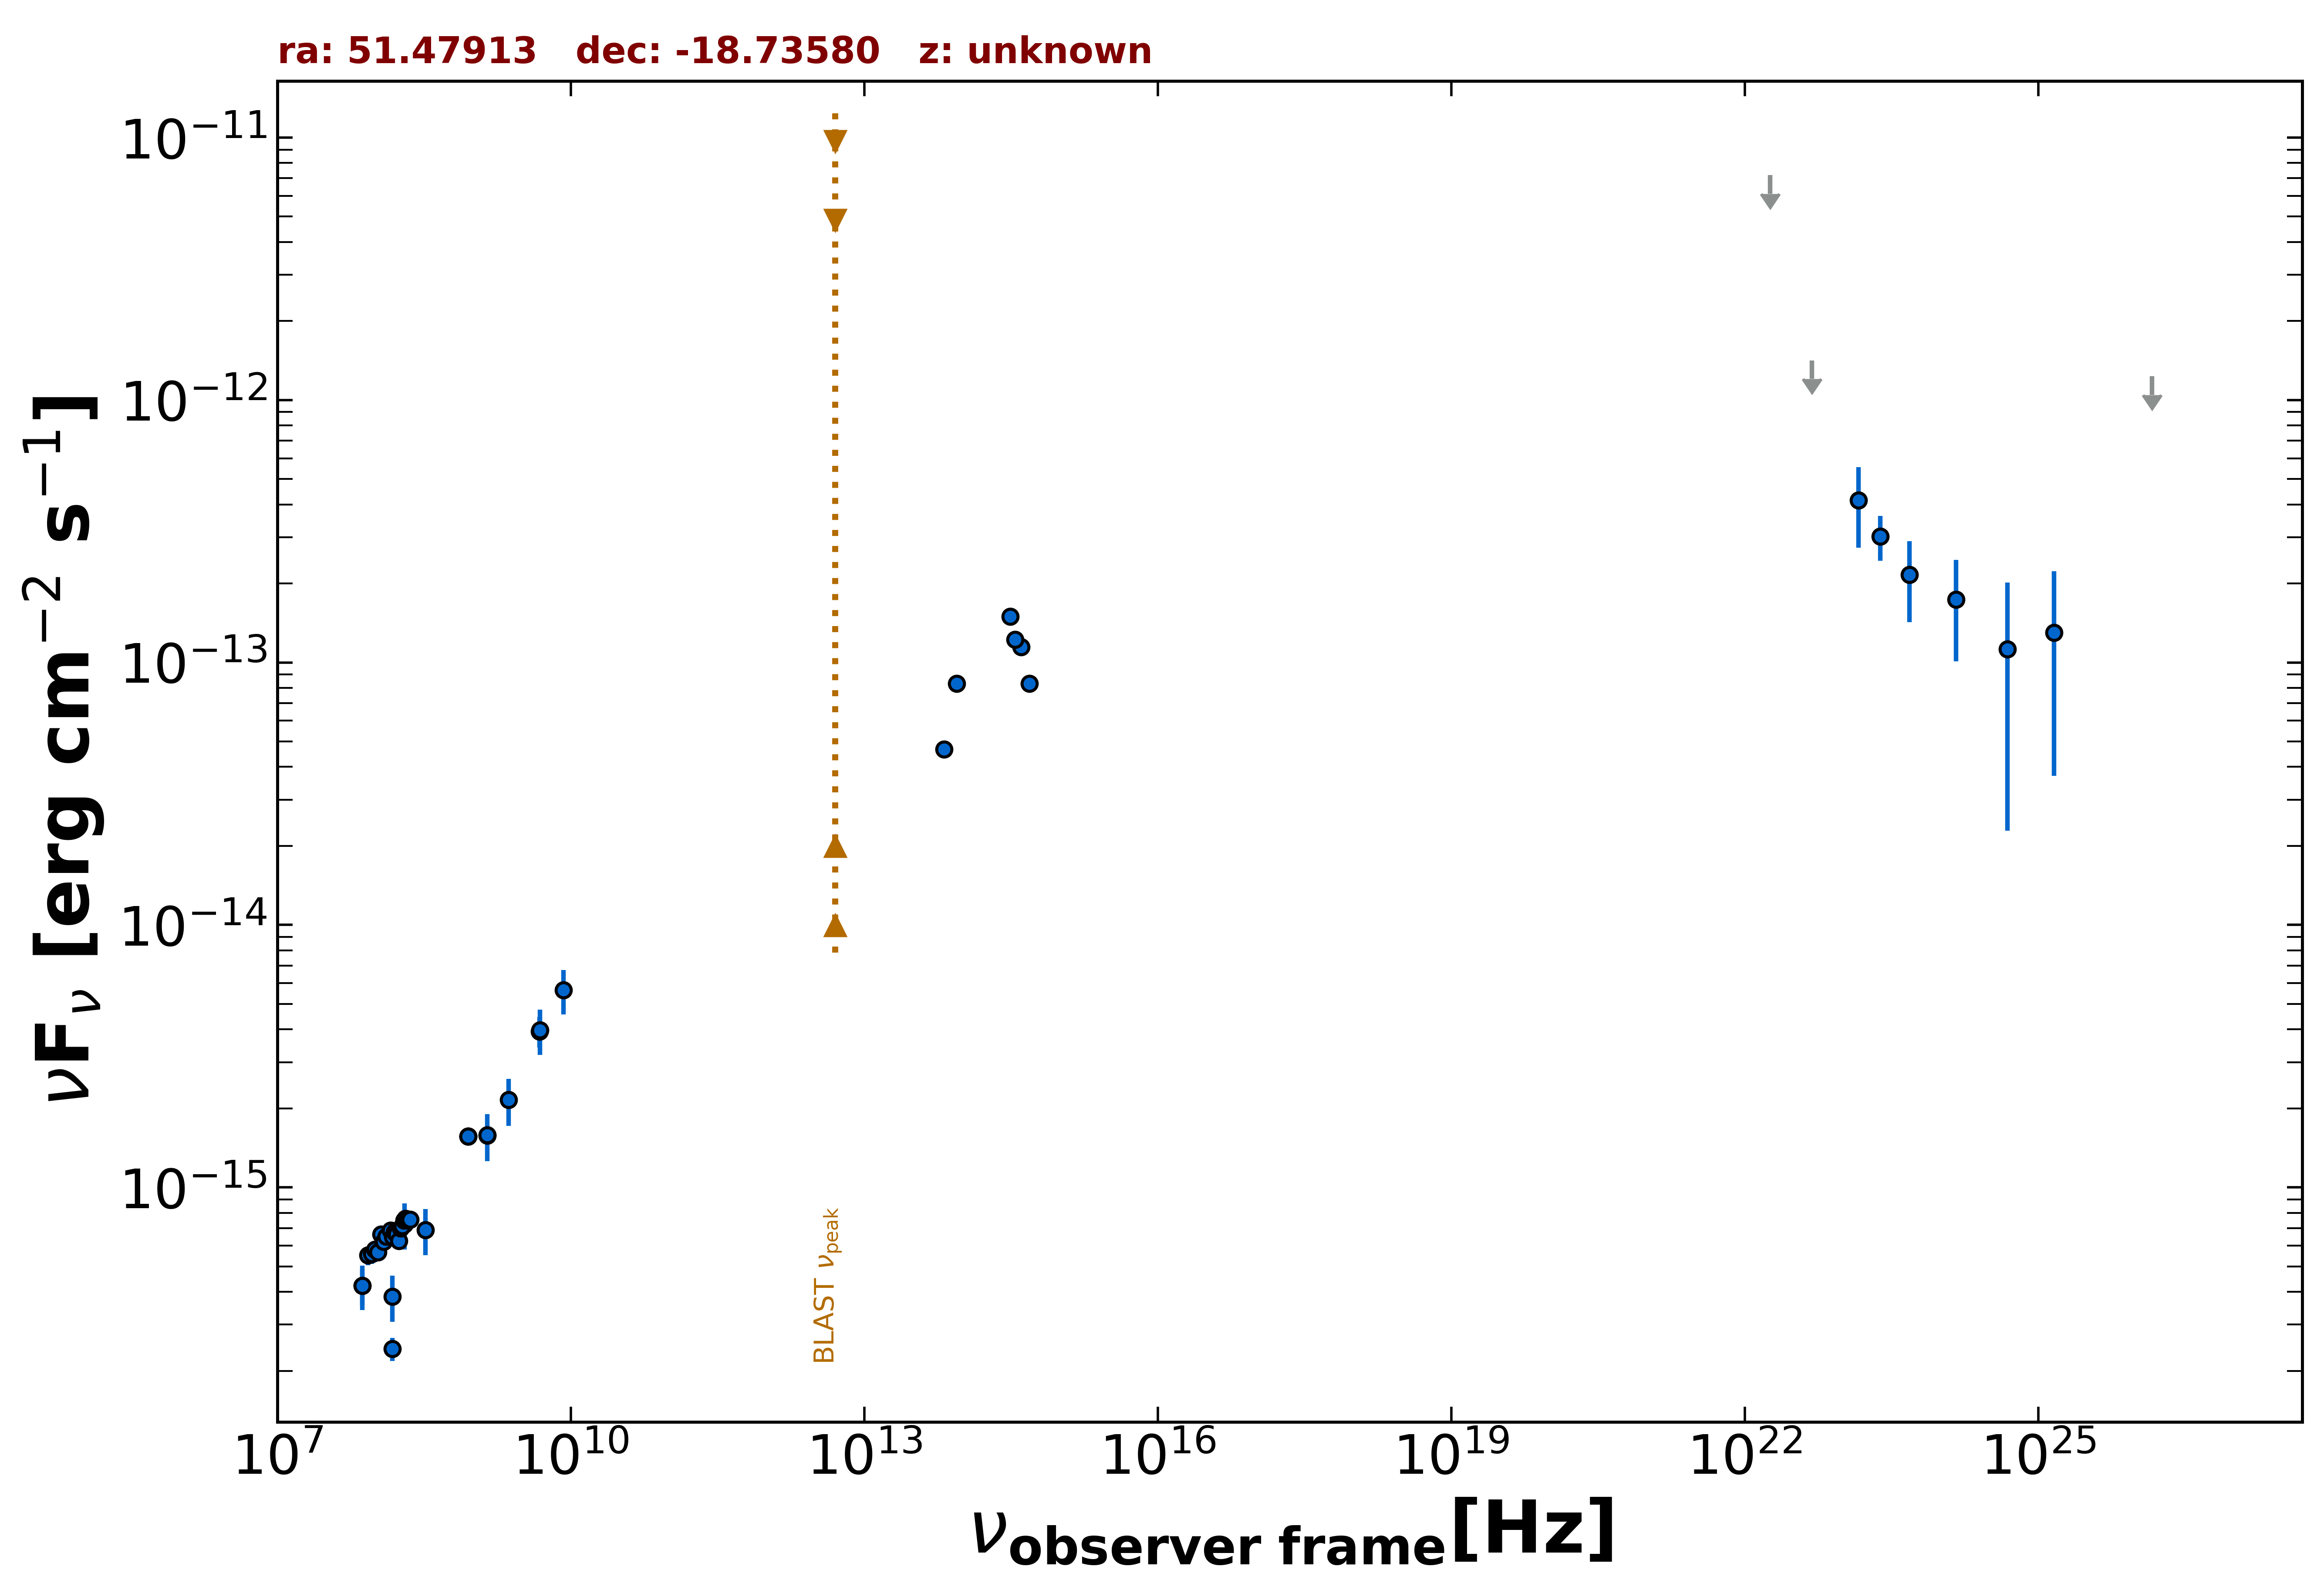

Source data for this figure (header and first rows):
freq., flux, err_flux, MJD_start, MJD_end, flag, catalog, reference
1.400e+09, 1.579e-15, 5.300e-17, 55000, 55000, , NVSS, Condon et al. 1998  AJ  115  1693
8.870e+08, 1.565e-15, 1.165e-16, 55000, 55000, , RACS, Hale et al. 2021  PASA  38  e058
8.870e+08, 1.565e-15, 1.165e-16, 55000, 55000, , RACS, Hale et al. 2021  PASA  38  e058
8.870e+08, 1.565e-15, 1.165e-16, 55000, 55000, , RACS, Hale et al. 2021  PASA  38  e058
1.500e+08, 2.427e-16, 2.460e-17, 55000, 55000, , TGSS150, Intema et al. 2017  A&A  598  A781
7.400e+07, 4.218e-16, 6.660e-17, 55000, 55000, , VLSSR, Lane et al. 2014  MNRAS  440 327
4.800e+09, 3.936e-15, 5.280e-16, 55000, 55000, , PMN, Griffith et al. 1993-1996  VizieR  VIII/…
8.817e+13, 8.309e-14, 2.080e-15, 55000, 55000, , UNWISE, Schlafly et al. 2019  ApJS  240  30
6.517e+13, 4.673e-14, 3.125e-15, 55000, 55000, , UNWISE, Schlafly et al. 2019  ApJS  240  30
4.859e+14, 8.306e-14, 2.945e-15, 55000, 55000, , PanSTARRS, Flewelling et al. 2020  ApJS  251  7
3.987e+14, 1.145e-13, 2.550e-15, 55000, 55000, , PanSTARRS, Flewelling et al. 2020  ApJS  251  7
3.462e+14, 1.222e-13, 5.200e-15, 55000, 55000, , PanSTARRS, Flewelling et al. 2020  ApJS  251  7
3.116e+14, 1.499e-13, 8.650e-15, 55000, 55000, , PanSTARRS, Flewelling et al. 2020  ApJS  251  7
2.418e+23, 3.027e-13, 5.900e-14, 55000, 55000, , 4FGL-DR3, The Fermi-LAT Collaboration 2022  arXiv:…
1.813e+22, 7.194e-12, 0.000e+00, 55000, 55000, UL, 4FGL-DR3, The Fermi-LAT Collaboration 2022  arXiv:…
4.835e+22, 1.416e-12, 0.000e+00, 55000, 55000, UL, 4FGL-DR3, The Fermi-LAT Collaboration 2022  arXiv:…
1.451e+23, 4.146e-13, 1.410e-13, 55000, 55000, , 4FGL-DR3, The Fermi-LAT Collaboration 2022  arXiv:…
4.835e+23, 2.164e-13, 7.390e-14, 55000, 55000, , 4FGL-DR3, The Fermi-LAT Collaboration 2022  arXiv:…
1.451e+24, 1.735e-13, 7.265e-14, 55000, 55000, , 4FGL-DR3, The Fermi-LAT Collaboration 2022  arXiv:…
4.835e+24, 1.122e-13, 8.931e-14, 55000, 55000, , 4FGL-DR3, The Fermi-LAT Collaboration 2022  arXiv:…
1.451e+25, 1.298e-13, 9.288e-14, 55000, 55000, , 4FGL-DR3, The Fermi-LAT Collaboration 2022  arXiv:…
1.451e+26, 1.231e-12, 0.000e+00, 55000, 55000, UL, 4FGL-DR3, The Fermi-LAT Collaboration 2022  arXiv:…
4.850e+09, 3.977e-15, 7.760e-16, 55000, 55000, , SPECFINDV3, Stein et al.  2021  A&A  655  A17
2.307e+09, 2.155e-15, 4.385e-16, 55000, 55000, , SPECFINDV3, Stein et al.  2021  A&A  655  A17
8.400e+09, 5.653e-15, 1.092e-15, 55000, 55000, , SPECFINDV3, Stein et al.  2021  A&A  655  A17
2.000e+08, 7.240e-16, 1.440e-16, 55000, 55000, , SPECFINDV3, Stein et al.  2021  A&A  655  A17
3.250e+08, 6.890e-16, 1.365e-16, 55000, 55000, , SPECFINDV3, Stein et al.  2021  A&A  655  A17
7.400e+07, 4.218e-16, 8.140e-17, 55000, 55000, , SPECFINDV3, Stein et al.  2021  A&A  655  A17
1.400e+09, 1.582e-15, 3.220e-16, 55000, 55000, , SPECFINDV3, Stein et al.  2021  A&A  655  A17
1.500e+08, 3.840e-16, 7.650e-17, 55000, 55000, , SPECFINDV3, Stein et al.  2021  A&A  655  A17
8.400e+07, 5.506e-16, 4.570e-17, 55000, 55000, , GLEAMV2, Hurley-Walker N. et al.  2017  MNRAS  46…
9.200e+07, 5.578e-16, 4.615e-17, 55000, 55000, , GLEAMV2, Hurley-Walker N. et al.  2017  MNRAS  46…
9.900e+07, 5.805e-16, 4.435e-17, 55000, 55000, , GLEAMV2, Hurley-Walker N. et al.  2017  MNRAS  46…
1.070e+08, 5.668e-16, 4.075e-17, 55000, 55000, , GLEAMV2, Hurley-Walker N. et al.  2017  MNRAS  46…
1.150e+08, 6.624e-16, 3.485e-17, 55000, 55000, , GLEAMV2, Hurley-Walker N. et al.  2017  MNRAS  46…
1.220e+08, 6.209e-16, 3.320e-17, 55000, 55000, , GLEAMV2, Hurley-Walker N. et al.  2017  MNRAS  46…
1.300e+08, 6.497e-16, 3.555e-17, 55000, 55000, , GLEAMV2, Hurley-Walker N. et al.  2017  MNRAS  46…
1.430e+08, 6.863e-16, 3.295e-17, 55000, 55000, , GLEAMV2, Hurley-Walker N. et al.  2017  MNRAS  46…
1.510e+08, 6.481e-16, 2.995e-17, 55000, 55000, , GLEAMV2, Hurley-Walker N. et al.  2017  MNRAS  46…
1.580e+08, 6.762e-16, 2.935e-17, 55000, 55000, , GLEAMV2, Hurley-Walker N. et al.  2017  MNRAS  46…
1.660e+08, 6.627e-16, 2.950e-17, 55000, 55000, , GLEAMV2, Hurley-Walker N. et al.  2017  MNRAS  46…
1.740e+08, 6.253e-16, 2.840e-17, 55000, 55000, , GLEAMV2, Hurley-Walker N. et al.  2017  MNRAS  46…
1.810e+08, 6.991e-16, 2.720e-17, 55000, 55000, , GLEAMV2, Hurley-Walker N. et al.  2017  MNRAS  46…
1.890e+08, 7.128e-16, 2.655e-17, 55000, 55000, , GLEAMV2, Hurley-Walker N. et al.  2017  MNRAS  46…
1.970e+08, 7.495e-16, 2.720e-17, 55000, 55000, , GLEAMV2, Hurley-Walker N. et al.  2017  MNRAS  46…
2.040e+08, 7.613e-16, 2.915e-17, 55000, 55000, , GLEAMV2, Hurley-Walker N. et al.  2017  MNRAS  46…
2.120e+08, 7.479e-16, 2.940e-17, 55000, 55000, , GLEAMV2, Hurley-Walker N. et al.  2017  MNRAS  46…
2.200e+08, 7.555e-16, 3.245e-17, 55000, 55000, , GLEAMV2, Hurley-Walker N. et al.  2017  MNRAS  46…
2.270e+08, 7.550e-16, 3.310e-17, 55000, 55000, , GLEAMV2, Hurley-Walker N. et al.  2017  MNRAS  46…
